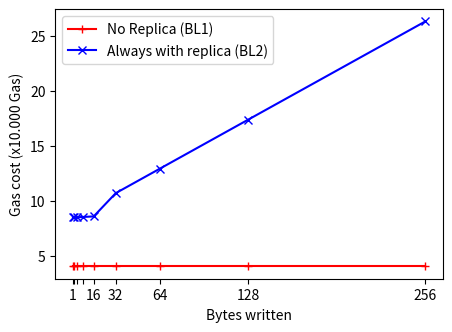

The matplotlib source for this figure:
import matplotlib.pyplot as plt
import numpy as np

# DATA NO REPLICATE
# 0;1;40674
# 1;2;40674
# 2;4;40674
# 3;8;40674
# 4;16;40674
# 5;32;40674
# 6;48;40674
# 7;64;40674
# 8;96;40610
# 9;128;40674
# 10;192;40674
# 11;256;40610

# DATA REPLICATE
# 0;1;84991
# 1;2;85119
# 2;4;85247
# 3;8;85503
# 4;16;86015
# 5;32;107141
# 6;48;128369
# 7;64;129393
# 8;96;151645
# 9;128;173897
# 10;192;218401
# 11;256;262841


# Create the range.
x_axis_label = [1, 2, 4, 8, 16, 32, 64, 128, 256]
x_axis_tick_label = [1, '', '', '', 16, 32, 64, 128, 256]
y_no_replicate = [number / 10000 for number in [40610, 40610, 40610, 40610, 40610, 40610, 40610, 40610, 40610]]
y_replicate = [number / 10000 for number in [85055, 85119, 85247, 85503, 86015, 107141, 129393, 173897, 262841]]

# Create the figure
fig = plt.figure(1, figsize=(5, 3.5))
ax = fig.add_subplot()
a = np.arange(len(x_axis_label))

# Add the plots
ax.plot(x_axis_label, y_no_replicate, 'r-+', label='No Replica (BL1)')
ax.plot(x_axis_label, y_replicate, 'b-x', label='Always with replica (BL2)')

# Set the x axis
ax.xaxis.set_ticks(x_axis_label)
ax.xaxis.set_ticklabels(x_axis_tick_label)
ax.legend()

# Add labels and show the plot
plt.xlabel("Bytes written")
plt.ylabel("Gas cost (x10.000 Gas)")
plt.savefig("experiment_writebytes.pdf", bbox_inches='tight')
plt.show()
